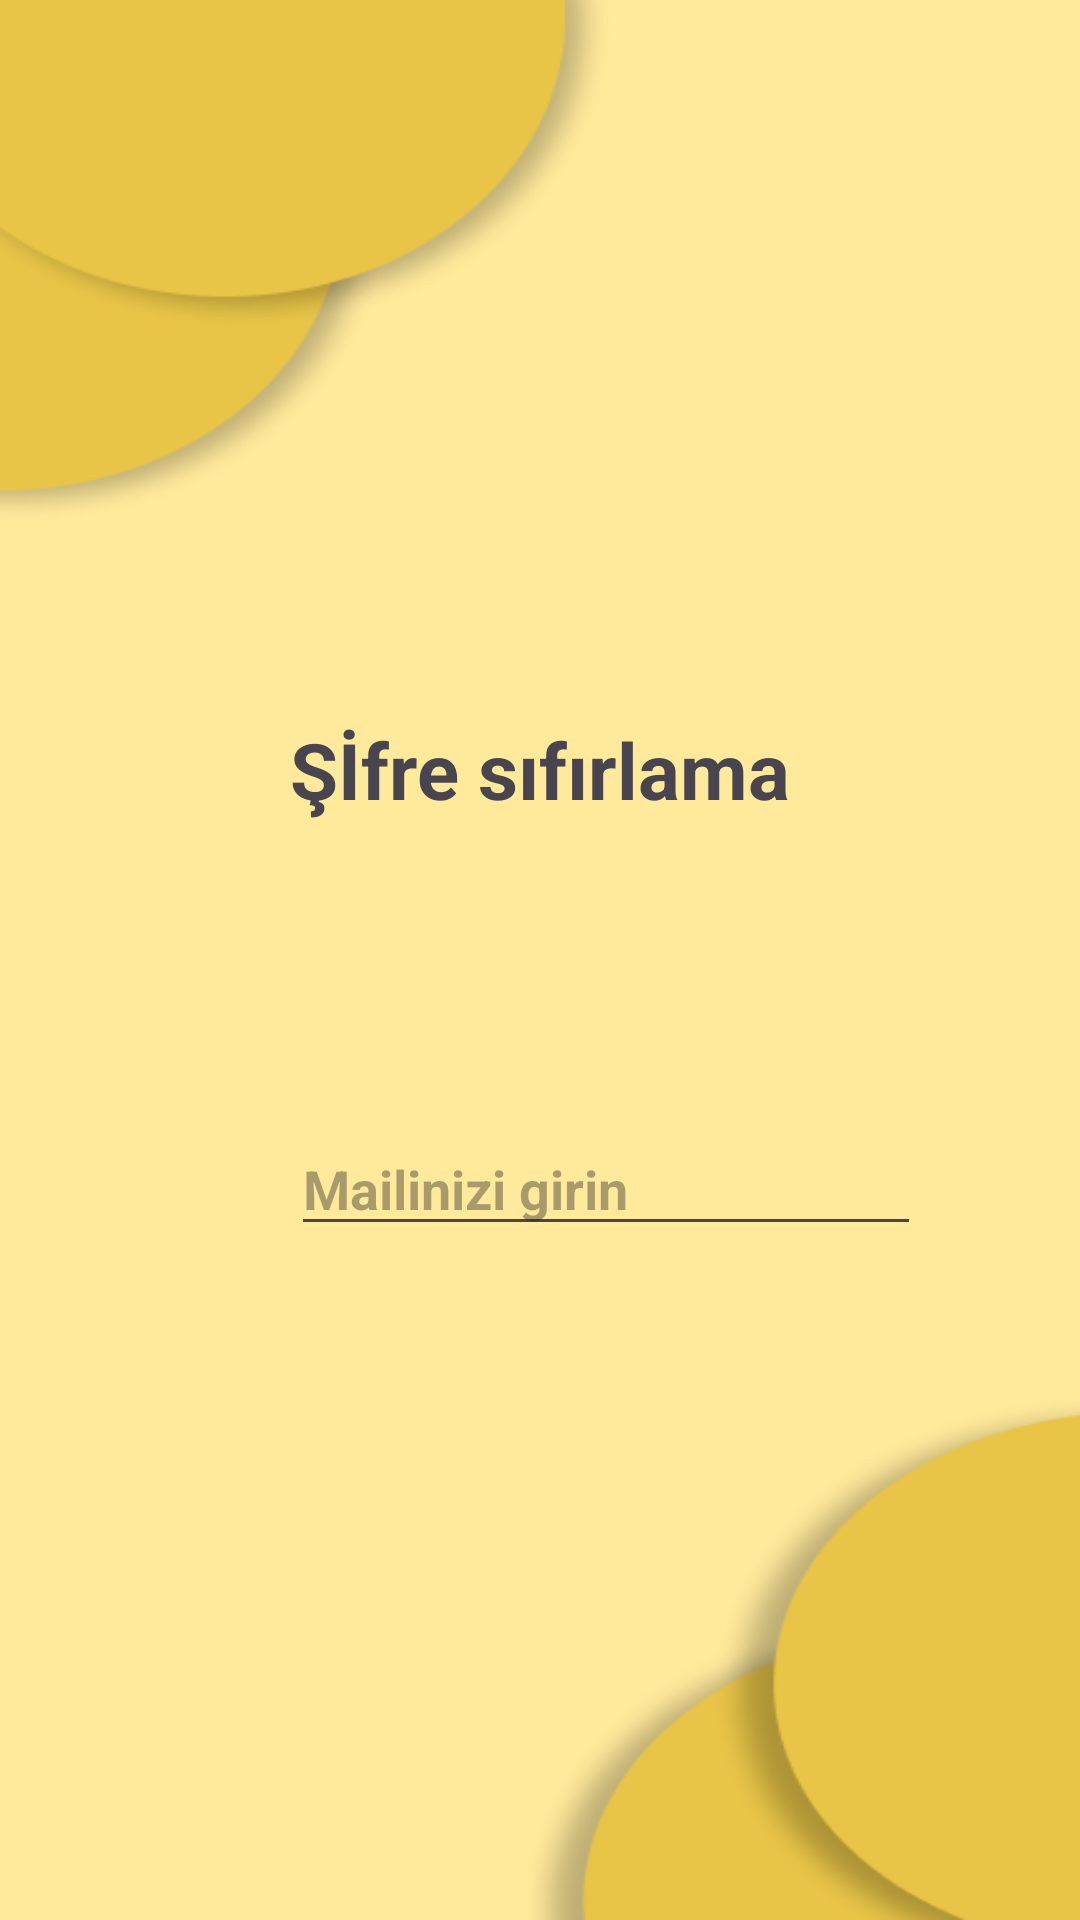

Reconstruct the res/layout file that produces this screen, plus the resources it refers to.
<!-- AndroidManifest.xml: application theme Theme.MovieAI -->
<!-- res/layout/activity_forgot_pass.xml -->
<?xml version="1.0" encoding="utf-8"?>
<androidx.constraintlayout.widget.ConstraintLayout xmlns:android="http://schemas.android.com/apk/res/android"
    xmlns:app="http://schemas.android.com/apk/res-auto"
    xmlns:tools="http://schemas.android.com/tools"
    android:id="@+id/main"
    android:background="@drawable/bbackground"
    android:layout_width="match_parent"
    android:layout_height="match_parent"
    tools:context=".ui.ForgotPassActivity">

    <TextView
        android:id="@+id/textView"
        android:layout_width="wrap_content"
        android:layout_height="wrap_content"
        android:layout_marginStart="124dp"
        android:layout_marginTop="239dp"
        android:layout_marginEnd="124dp"
        android:text="Şİfre sıfırlama"
        android:textSize="26dp"
        android:textStyle="bold"
        app:layout_constraintEnd_toEndOf="parent"
        app:layout_constraintStart_toStartOf="parent"
        app:layout_constraintTop_toTopOf="parent" />

    <EditText
        android:id="@+id/emailforgot"
        android:layout_width="wrap_content"
        android:layout_height="wrap_content"
        android:layout_marginStart="97dp"
        android:layout_marginTop="100dp"
        android:layout_marginEnd="106dp"
        android:ems="10"
        android:hint="Mailinizi girin"
        android:inputType="text"
        android:textStyle="bold"
        app:layout_constraintEnd_toEndOf="parent"
        app:layout_constraintHorizontal_bias="0.0"
        app:layout_constraintStart_toStartOf="parent"
        app:layout_constraintTop_toBottomOf="@+id/textView" />

    <Button
        android:id="@+id/button"
        android:layout_width="wrap_content"
        android:layout_height="wrap_content"
        android:layout_marginStart="157dp"
        android:layout_marginTop="90dp"
        android:layout_marginEnd="164dp"
        android:layout_marginBottom="334dp"
        android:backgroundTint="#E7C447"
        android:text="Sıfırla"
        android:textColorLink="#040404"
        app:iconTint="#FFC107"
        app:layout_constraintBottom_toBottomOf="parent"
        app:layout_constraintEnd_toEndOf="parent"
        app:layout_constraintStart_toStartOf="parent"
        app:layout_constraintTop_toBottomOf="@+id/emailforgot" />
</androidx.constraintlayout.widget.ConstraintLayout>
<!-- resources referenced by this layout -->
<resources>
  <!-- drawable bbackground: png bitmap (drawable-xxxhdpi, 30680 bytes) -->
  <style name="Theme.MovieAI" parent="Base.Theme.MovieAI" />
  <style name="Base.Theme.MovieAI" parent="Theme.Material3.DayNight.NoActionBar">
          
          
      </style>
</resources>
